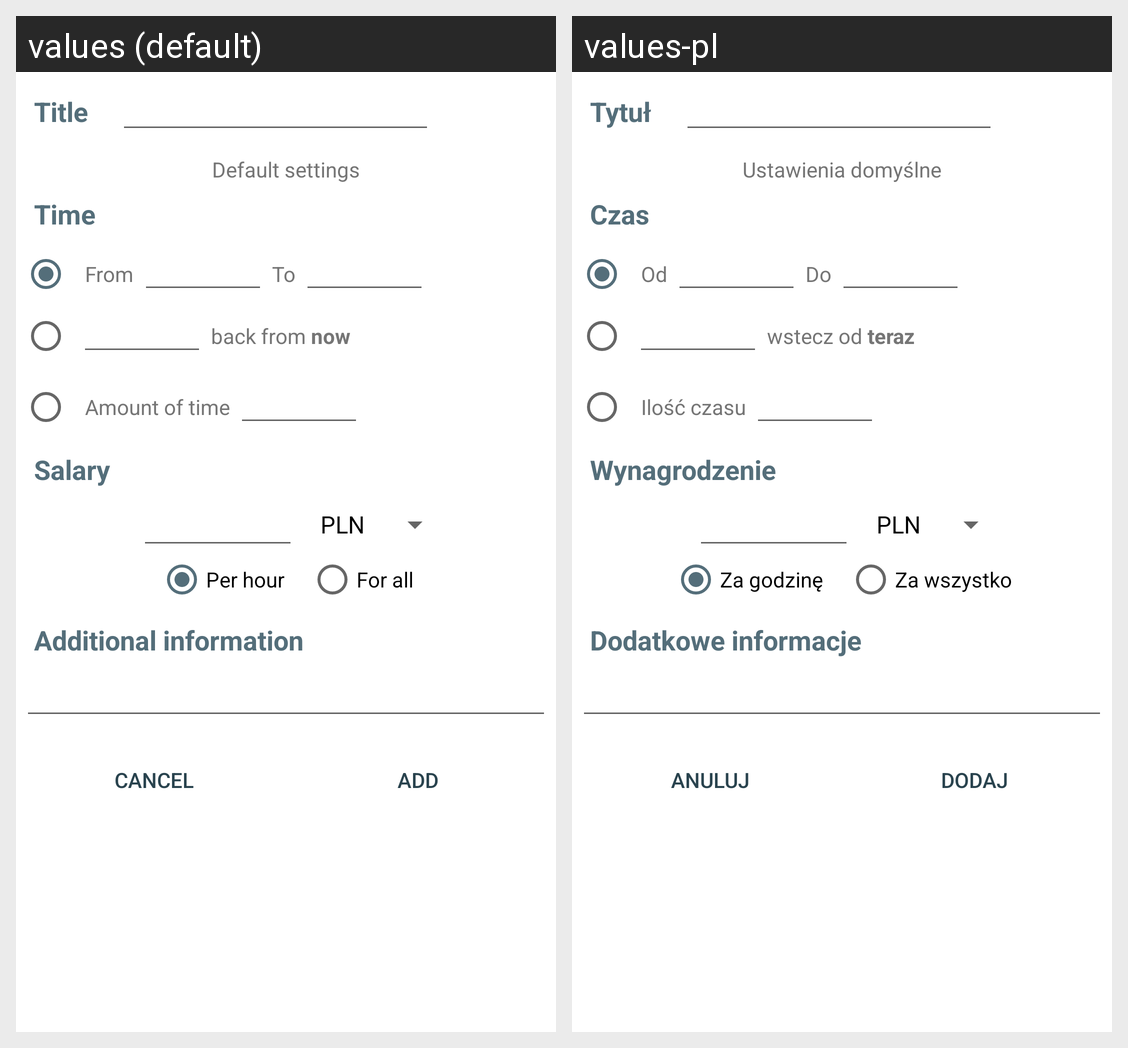

The Android screen above is rendered under two locales of the same app. Produce the string resources it draws, with the default and per-locale values.
Android screen res/layout/fragment_addwork.xml rendered under 2 locales, left to right: values (default), values-pl. Device: Nexus 5 (rendered at 1080×1920; each locale shown at half size, 540×960, under a caption strip naming it); theme AppTheme.
Strings drawn on this screen, with the default value and each locale's value (text and hints the layout hard-codes, and strings that could not be matched under every locale, appear in the picture but are not listed):

global_title
  values: Title
  values-pl: Tytuł

global_defaultSettings
  values: Default settings
  values-pl: Ustawienia domyślne

global_time
  values: Time
  values-pl: Czas

global_timeFrom
  values: From
  values-pl: Od

global_timeTo
  values: To
  values-pl: Do

global_timeToNow
  values: back from now
  values-pl: wstecz od teraz

global_timeAmount
  values: Amount of time
  values-pl: Ilość czasu

global_salary
  values: Salary
  values-pl: Wynagrodzenie

global_salaryPerHour
  values: Per hour
  values-pl: Za godzinę

global_salaryForAll
  values: For all
  values-pl: Za wszystko

global_additionalInfo
  values: Additional information
  values-pl: Dodatkowe informacje

global_cancel
  values: Cancel
  values-pl: Anuluj

global_add
  values: Add
  values-pl: Dodaj
